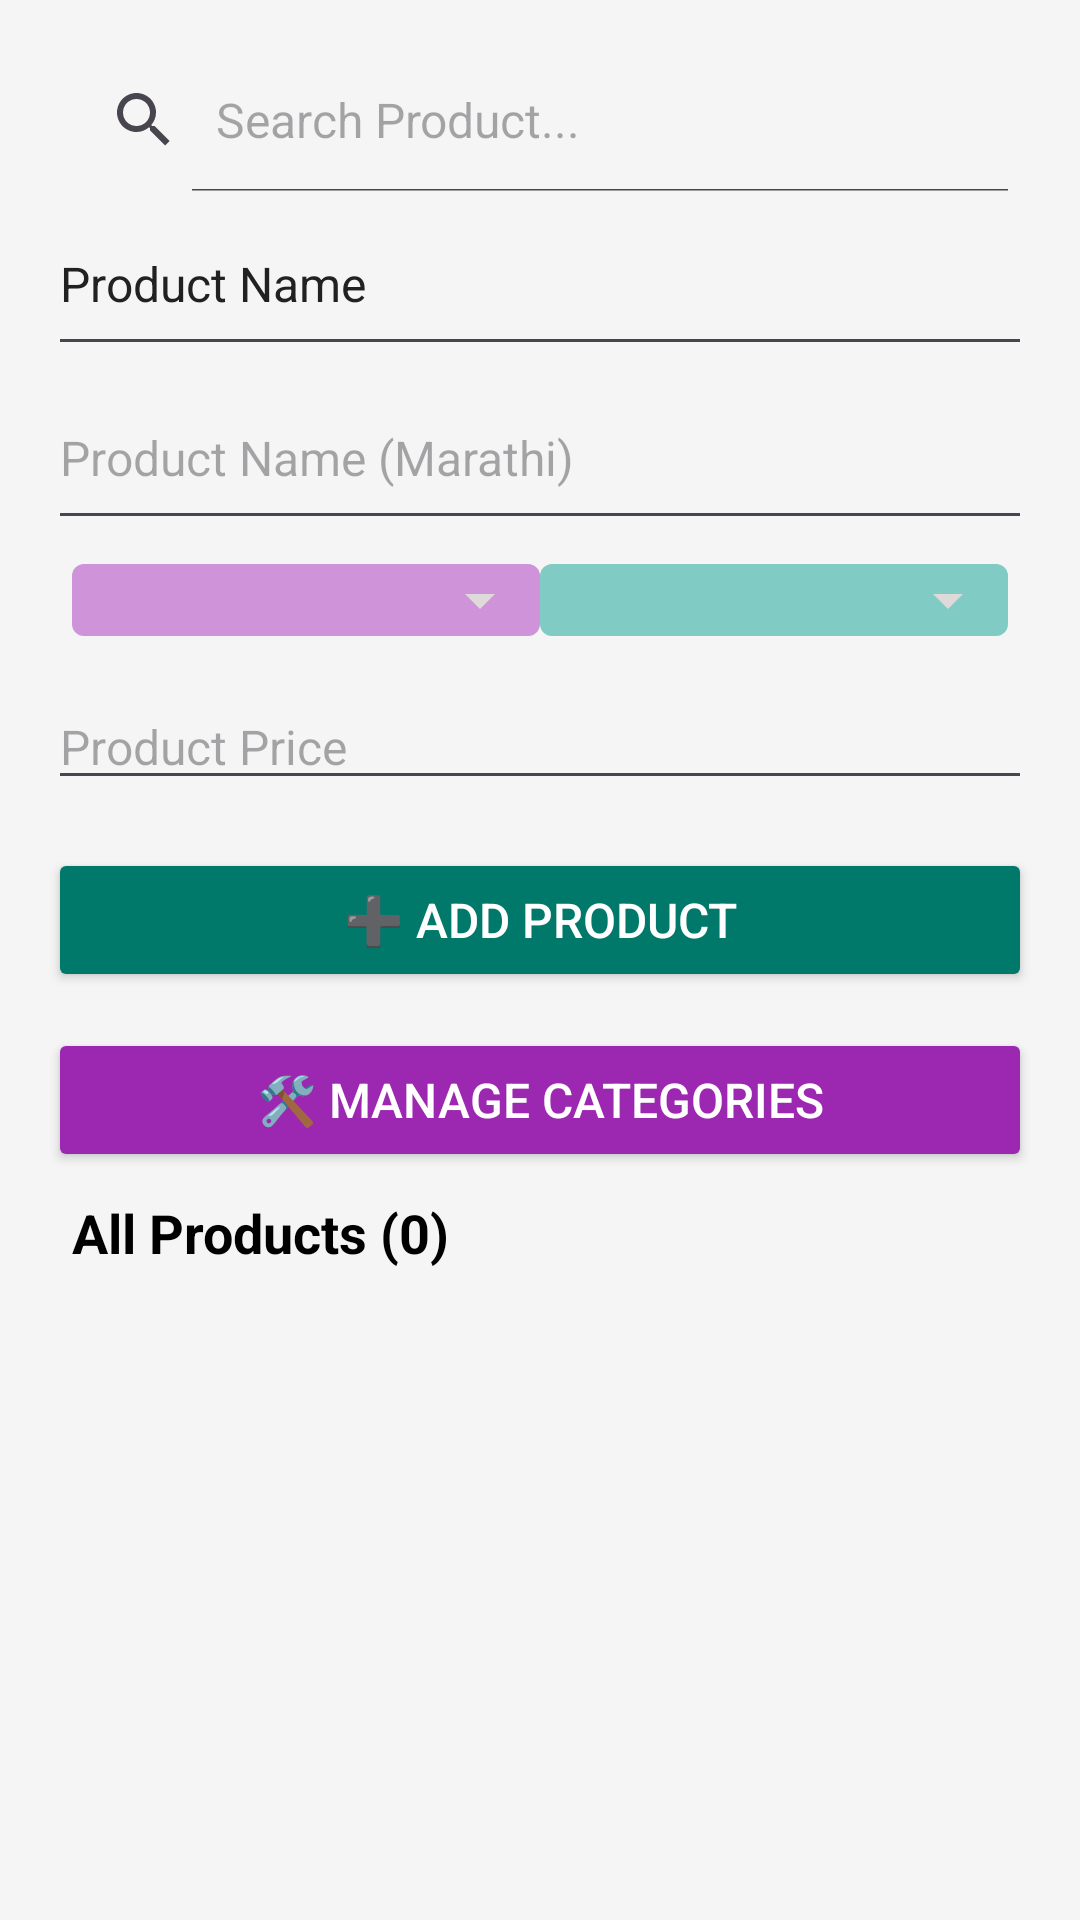

Here is an Android app screen rendered from its layout file. Give the layout XML and the strings, colors and styles it references.
<!-- AndroidManifest.xml: application theme Theme.Shop -->
<!-- res/layout/activity_manage_products.xml -->
<LinearLayout xmlns:android="http://schemas.android.com/apk/res/android"
    android:orientation="vertical"
    android:padding="16dp"
    android:layout_width="match_parent"
    android:layout_height="match_parent"
    android:background="#F5F5F5"
    android:fitsSystemWindows="true">

    
    <SearchView
        android:id="@+id/searchProduct"
        android:layout_width="match_parent"
        android:layout_height="wrap_content"
        android:queryHint="Search Product..."
        android:iconifiedByDefault="false"
        android:background="@drawable/bg_search" />

    <ScrollView
        android:layout_width="match_parent"
        android:layout_height="0dp"
        android:layout_weight="1"
        android:fillViewport="true">

        <LinearLayout
            android:orientation="vertical"
            android:layout_width="match_parent"
            android:layout_height="wrap_content"
            android:background="#F5F5F5">

            <EditText
                android:id="@+id/editProductName"
                android:layout_width="match_parent"
                android:layout_height="58dp"
                android:hint="Product Name"
                android:textColorHint="@color/textDark"
                android:textSize="16sp" />

            <EditText
                android:id="@+id/editProductNameMarathi"
                android:layout_width="match_parent"
                android:layout_height="58dp"
                android:hint="Product Name (Marathi)" />

            <LinearLayout
                android:layout_width="match_parent"
                android:layout_height="wrap_content"
                android:orientation="horizontal"
                android:weightSum="2"
                android:background="#F5F5F5"
                android:padding="8dp">

                <Spinner
                    android:id="@+id/spinnerCategory"
                    android:layout_width="0dp"
                    android:layout_height="wrap_content"
                    android:layout_weight="1"
                    android:autofillHints="Choose category"
                    android:background="@drawable/spinner_background"
                    android:spinnerMode="dropdown"
                    android:padding="8dp"
                    android:textAlignment="center" />

                <Spinner
                    android:id="@+id/spinnerUnit"
                    android:layout_width="0dp"
                    android:layout_height="wrap_content"
                    android:layout_weight="1"
                    android:background="@drawable/spinner_background2"
                    android:spinnerMode="dropdown"
                    android:padding="8dp"
                    android:textAlignment="center" />

            </LinearLayout>

            <EditText
                android:id="@+id/editProductPrice"
                android:hint="Product Price"
                android:inputType="numberDecimal"
                android:layout_width="match_parent"
                android:layout_height="wrap_content"
                android:layout_marginTop="8dp" />



            <Button
                android:id="@+id/btnAddProduct"
                android:layout_width="match_parent"
                android:layout_height="wrap_content"
                android:text="➕ Add Product"
                android:backgroundTint="@color/teal_700"
                android:textColor="@android:color/white"
                android:textSize="16sp"
                android:layout_marginTop="16dp" />

            <Button
                android:id="@+id/btnManageCategories"
                android:layout_width="match_parent"
                android:layout_height="wrap_content"
                android:text="🛠 Manage Categories"
                android:backgroundTint="@color/purple_500"
                android:textColor="@android:color/white"
                android:textSize="16sp"
                android:layout_marginTop="12dp" />

            <TextView
                android:id="@+id/txtAllProducts"
                android:layout_width="match_parent"
                android:layout_height="wrap_content"
                android:text="All Products (0)"
                android:textSize="18sp"
                android:textStyle="bold"
                android:padding="8dp"
                android:background="#F5F5F5"
                android:textColor="#000000" />

            
            <ListView
                android:id="@+id/listProducts"
                android:layout_width="match_parent"
                android:layout_height="wrap_content"
                android:layout_marginTop="8dp"
                android:nestedScrollingEnabled="true" />
        </LinearLayout>
    </ScrollView>
</LinearLayout>
<!-- resources referenced by this layout -->
<resources>
  <color name="purple_500">#9C27B0</color>
  <color name="teal_700">#00796B</color>
  <color name="textDark">#212121</color>
  <!-- drawable spinner_background (drawable) -->
  <?xml version="1.0" encoding="utf-8"?>
  <selector xmlns:android="http://schemas.android.com/apk/res/android">
      <item>
          <layer-list>
              <item> 
                  <shape android:shape="rectangle">
                      <solid android:color="#CE93D8" />
                      <corners android:radius="4dp" />
                  </shape>
              </item>
              <item android:drawable="@drawable/ic_keyboard_arrow_down_24dp"
                  android:gravity="center_vertical|end"
                  android:right="8dp" />
          </layer-list>
      </item>
  </selector>
  <!-- drawable spinner_background2 (drawable) -->
  <?xml version="1.0" encoding="utf-8"?>
  <selector xmlns:android="http://schemas.android.com/apk/res/android">
      <item>
          <layer-list>
              <item> 
                  <shape android:shape="rectangle">
                      <solid android:color="#80CBC4" />
                      <corners android:radius="4dp" />
                  </shape>
              </item>
              <item android:drawable="@drawable/ic_keyboard_arrow_down_24dp"
                  android:gravity="center_vertical|end"
                  android:right="8dp" />
          </layer-list>
      </item>
  </selector>
  <style name="Theme.Shop" parent="Base.Theme.Shop" />
  <!-- drawable ic_keyboard_arrow_down_24dp (drawable) -->
  <vector xmlns:android="http://schemas.android.com/apk/res/android" android:height="24dp" android:tint="#DFDADA" android:viewportHeight="960" android:viewportWidth="960" android:width="24dp">
        
      <path android:fillColor="@android:color/white" android:pathData="M480,600L280,400L680,400L480,600Z"/>
      
  </vector>
  <style name="Base.Theme.Shop" parent="Theme.Material3.DayNight.NoActionBar">
          
          
          <item name="android:textColor">#222222</item>
          <item name="android:textSize">16sp</item>
      </style>
</resources>
